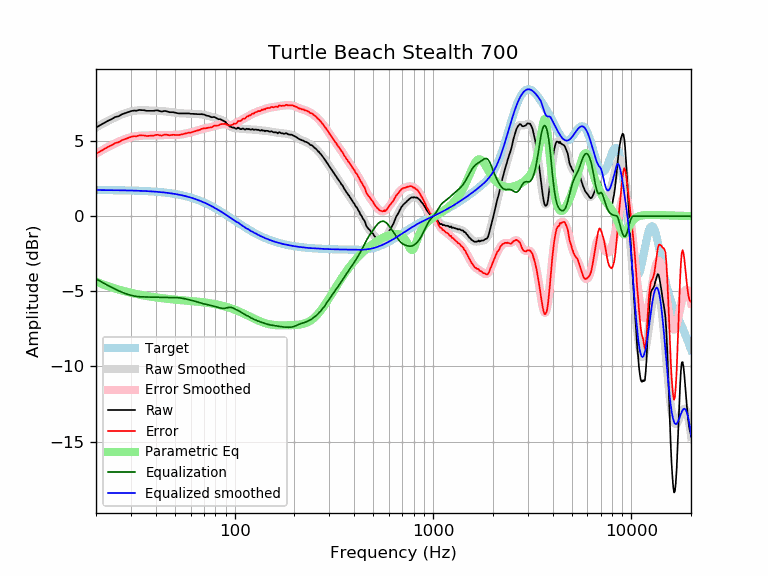

The file beside this chart, header and first rows:
frequency, raw, error, smoothed, error_smoothed, equalization, parametric_eq, equalized_raw, equalized_smoothed, target
20, 5.91, 4.16, 5.91, 4.17, -4.17, -4.36, 1.74, 1.74, 1.74
21, 6.07, 4.32, 6.07, 4.33, -4.33, -4.47, 1.74, 1.74, 1.74
22, 6.23, 4.49, 6.22, 4.47, -4.47, -4.57, 1.75, 1.74, 1.74
23, 6.36, 4.62, 6.35, 4.61, -4.61, -4.66, 1.74, 1.74, 1.74
24, 6.47, 4.73, 6.47, 4.74, -4.74, -4.74, 1.73, 1.74, 1.74
25, 6.61, 4.87, 6.59, 4.86, -4.86, -4.81, 1.75, 1.73, 1.73
26, 6.66, 4.93, 6.69, 4.96, -4.96, -4.88, 1.70, 1.73, 1.73
27, 6.79, 5.06, 6.78, 5.06, -5.06, -4.94, 1.73, 1.73, 1.73
28, 6.86, 5.13, 6.86, 5.14, -5.14, -5.00, 1.72, 1.72, 1.72
29, 6.93, 5.21, 6.93, 5.21, -5.21, -5.05, 1.72, 1.72, 1.72
30, 7.00, 5.28, 6.98, 5.26, -5.26, -5.10, 1.73, 1.71, 1.71
31, 7.04, 5.33, 7.01, 5.31, -5.31, -5.14, 1.73, 1.71, 1.71
32, 7.03, 5.33, 7.04, 5.34, -5.34, -5.18, 1.69, 1.70, 1.70
33, 7.08, 5.38, 7.05, 5.36, -5.36, -5.22, 1.72, 1.70, 1.70
34, 7.07, 5.38, 7.06, 5.37, -5.37, -5.25, 1.70, 1.69, 1.69
35, 7.06, 5.38, 7.06, 5.37, -5.37, -5.28, 1.68, 1.68, 1.68
36, 7.02, 5.34, 7.05, 5.38, -5.38, -5.31, 1.64, 1.67, 1.67
37, 7.02, 5.35, 7.04, 5.38, -5.38, -5.34, 1.64, 1.66, 1.66
38, 7.02, 5.36, 7.03, 5.38, -5.38, -5.36, 1.64, 1.65, 1.65
39, 7.02, 5.37, 7.03, 5.38, -5.38, -5.38, 1.63, 1.64, 1.64
40, 7.05, 5.41, 7.02, 5.39, -5.39, -5.40, 1.66, 1.63, 1.63
41, 7.05, 5.42, 7.02, 5.39, -5.39, -5.42, 1.65, 1.62, 1.62
42, 7.00, 5.39, 7.01, 5.40, -5.40, -5.44, 1.60, 1.61, 1.61
43, 6.97, 5.37, 7.00, 5.40, -5.40, -5.46, 1.56, 1.60, 1.60
44, 7.01, 5.42, 6.99, 5.41, -5.41, -5.47, 1.60, 1.58, 1.58
45, 7.01, 5.44, 6.98, 5.41, -5.41, -5.49, 1.60, 1.57, 1.57
46, 6.97, 5.41, 6.96, 5.41, -5.41, -5.50, 1.56, 1.55, 1.55
47, 6.93, 5.39, 6.95, 5.41, -5.41, -5.51, 1.52, 1.54, 1.54
48, 6.93, 5.41, 6.93, 5.41, -5.41, -5.53, 1.52, 1.52, 1.52
49, 6.93, 5.42, 6.91, 5.41, -5.41, -5.54, 1.52, 1.50, 1.50
50, 6.90, 5.41, 6.89, 5.41, -5.41, -5.55, 1.49, 1.48, 1.48
51, 6.88, 5.41, 6.88, 5.42, -5.42, -5.56, 1.46, 1.46, 1.46
52, 6.85, 5.40, 6.87, 5.42, -5.42, -5.57, 1.42, 1.44, 1.44
53, 6.85, 5.43, 6.86, 5.44, -5.44, -5.58, 1.41, 1.42, 1.42
54, 6.85, 5.45, 6.85, 5.45, -5.45, -5.59, 1.39, 1.40, 1.40
55, 6.85, 5.47, 6.85, 5.47, -5.47, -5.60, 1.38, 1.38, 1.38
56, 6.85, 5.50, 6.84, 5.49, -5.49, -5.61, 1.36, 1.35, 1.35
57, 6.85, 5.52, 6.84, 5.51, -5.51, -5.62, 1.33, 1.33, 1.33
58, 6.85, 5.55, 6.84, 5.54, -5.54, -5.63, 1.31, 1.30, 1.30
59, 6.85, 5.57, 6.83, 5.56, -5.56, -5.63, 1.29, 1.27, 1.27
60, 6.82, 5.57, 6.83, 5.58, -5.58, -5.64, 1.23, 1.24, 1.24
61, 6.82, 5.60, 6.82, 5.61, -5.61, -5.65, 1.21, 1.22, 1.22
62, 6.82, 5.63, 6.82, 5.63, -5.63, -5.66, 1.18, 1.19, 1.19
63, 6.81, 5.65, 6.81, 5.66, -5.66, -5.67, 1.15, 1.16, 1.16
64, 6.81, 5.68, 6.81, 5.69, -5.69, -5.68, 1.12, 1.12, 1.12
65, 6.80, 5.71, 6.81, 5.71, -5.71, -5.69, 1.08, 1.09, 1.09
66, 6.80, 5.74, 6.80, 5.74, -5.74, -5.70, 1.05, 1.06, 1.06
67, 6.79, 5.76, 6.79, 5.77, -5.77, -5.71, 1.02, 1.02, 1.02
68, 6.81, 5.82, 6.78, 5.79, -5.79, -5.72, 1.01, 0.99, 0.99
69, 6.78, 5.82, 6.77, 5.82, -5.82, -5.73, 0.96, 0.95, 0.95
70, 6.78, 5.86, 6.76, 5.84, -5.84, -5.74, 0.94, 0.92, 0.92
71, 6.74, 5.86, 6.74, 5.85, -5.85, -5.75, 0.88, 0.88, 0.88
72, 6.71, 5.86, 6.72, 5.87, -5.87, -5.76, 0.84, 0.84, 0.84
73, 6.69, 5.88, 6.69, 5.89, -5.89, -5.77, 0.80, 0.81, 0.81
74, 6.68, 5.91, 6.67, 5.90, -5.90, -5.78, 0.77, 0.77, 0.77
75, 6.64, 5.91, 6.65, 5.92, -5.92, -5.79, 0.72, 0.73, 0.73
76, 6.61, 5.92, 6.63, 5.94, -5.94, -5.80, 0.67, 0.69, 0.69
77, 6.59, 5.94, 6.61, 5.96, -5.96, -5.82, 0.63, 0.65, 0.65
78, 6.61, 6.00, 6.59, 5.98, -5.98, -5.83, 0.63, 0.61, 0.61
79, 6.61, 6.04, 6.57, 6.00, -6.00, -5.84, 0.61, 0.57, 0.57
... 553 more rows
